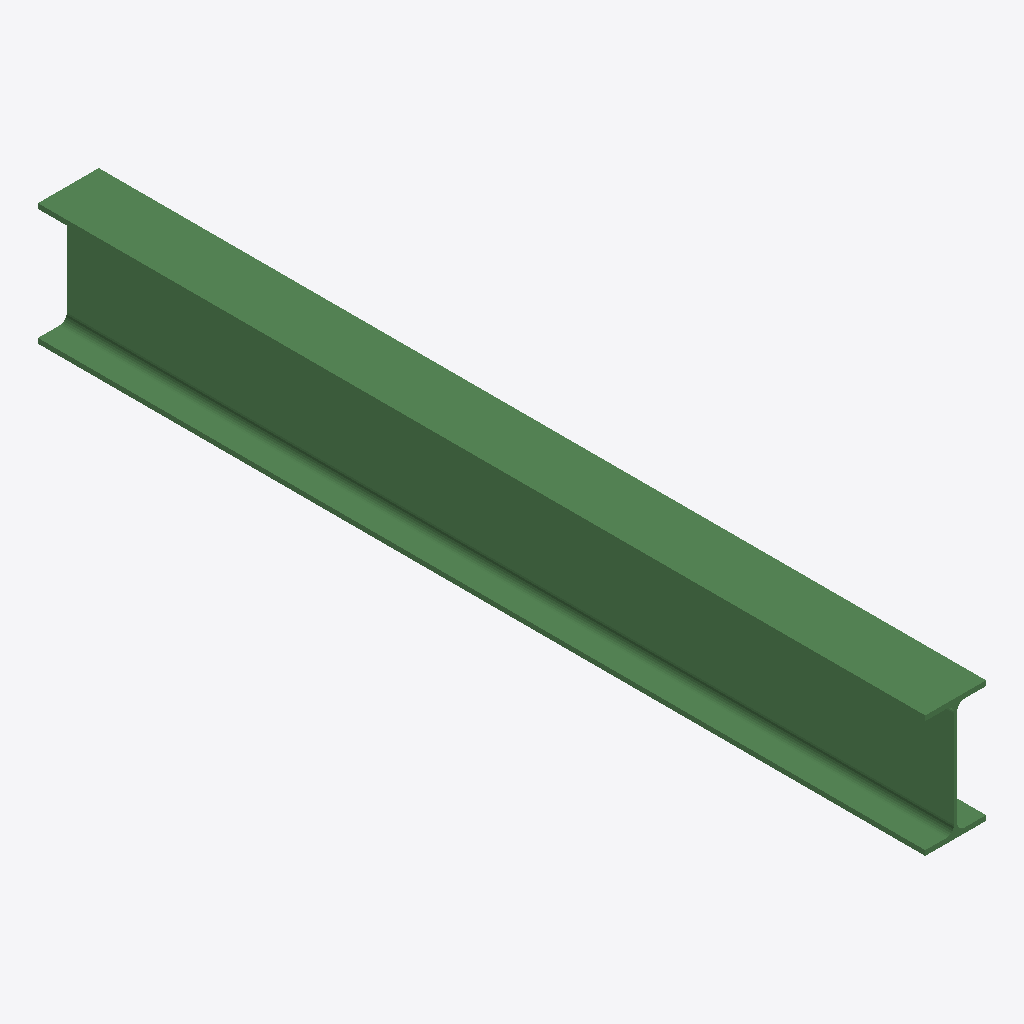
Isometric view of an IFC building model (IFC-SPF (STEP), schema IFC2X3, length unit millimetre), seen from the south-west, elements coloured by IFC class: 1 beam (green).
Extent 0.1 m × 1.8 m × 0.2 m (x, y, z). Storeys (1): Undefined at 0.00 m. Elements (1): 1 IfcBeam.

HEADER;
FILE_DESCRIPTION(('ViewDefinition[AISC_Steel_Detailing]','Option [BaseQuantities:Off]','Option [GridExport:On]','Option [Assemblies:Off]','Option [Bolts:On]','Option [Rebars:On]','Option [PourObjects:Off]','Option [Welds:On]','Option [SurfaceTreatments:On]','Option [LocationBy:0]','Option [ViewColors:Off]','Option [SectionedSpine:Off]','[2 more]'),'2;1');
FILE_NAME('b_545_Qty_4.ifc','2026-05-16T11:53:04',('GIOVANNIPC\\gcorrea'),('Structural Designer'),'IFC Database version: Work','Tekla Structures 2020 Service Pack 5, IFC Export','');
FILE_SCHEMA(('IFC2X3'));
ENDSEC;
DATA;
#37=IFCPROJECT('2G7ZFDNE16yBDU14FA92Me',#5,'Proyecto',$,$,$,$,(#11),#36);
#39=IFCSITE('2xvEzEinjBTea80yOTcujY',#5,'Obra',$,$,#38,$,$,.ELEMENT.,$,$,$,$,$);
#41=IFCBUILDING('3SxJMmuK97B9JYak_P1KuO',#5,'Undefined',$,$,#40,$,$,.ELEMENT.,$,$,$);
#43=IFCBUILDINGSTOREY('29hdEUCErFze9E_VIAceOd',#5,'Undefined',$,$,#42,$,$,.ELEMENT.,0.0);
#59=IFCBEAM('1TWTDqjYTEuhKozs3FfPaR',#44,'BEAM','IPE240','IPE240',#47,#58,'ID5d81d374-b627-4ee2-b532-f760cfa5991b');
ENDSEC;
